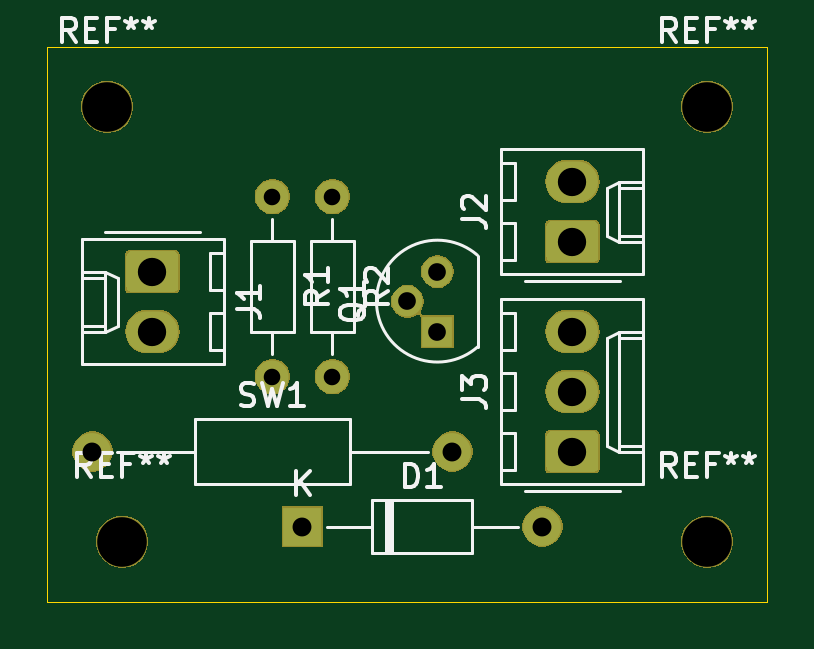
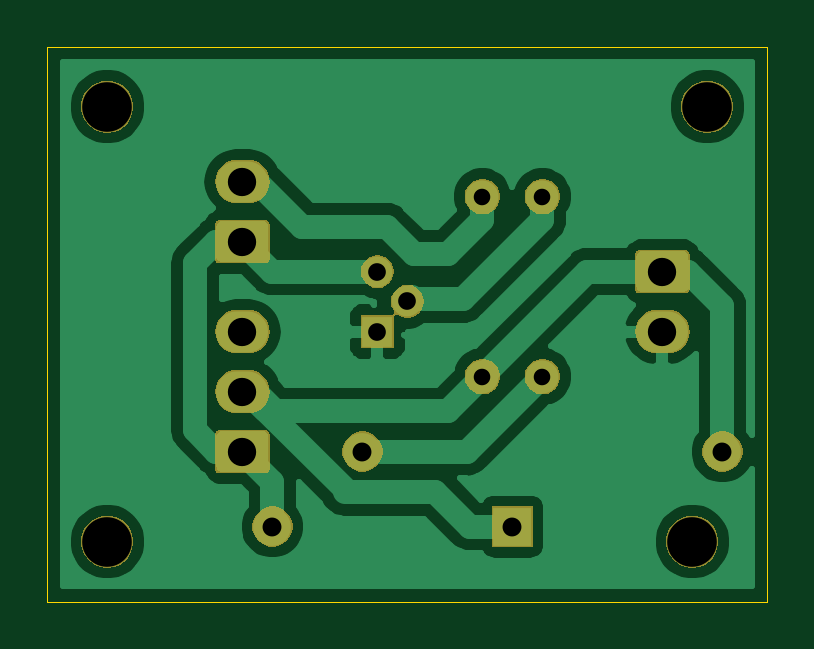
Circuit board: 11 layer files. Board 30.5 x 23.5 mm.
- bottom_copper: lighthouse-B_Cu.gbr (34530 bytes)
- bottom_mask: lighthouse-B_Mask.gbr (19397 bytes)
- paste: lighthouse-B_Paste.gbr (522 bytes)
- bottom_silk: lighthouse-B_SilkS.gbr (523 bytes)
- outline: lighthouse-Edge_Cuts.gbr (645 bytes)
- top_copper: lighthouse-F_Cu.gbr (6188 bytes)
- top_mask: lighthouse-F_Mask.gbr (19397 bytes)
- paste: lighthouse-F_Paste.gbr (522 bytes)
- top_silk: lighthouse-F_SilkS.gbr (12593 bytes)
- drill: lighthouse-NPTH.drl (357 bytes)
- drill: lighthouse-PTH.drl (587 bytes)

=== bottom_copper: lighthouse-B_Cu.gbr (34530 bytes, source omitted) ===
=== bottom_mask: lighthouse-B_Mask.gbr (19397 bytes, source omitted) ===
=== paste: lighthouse-B_Paste.gbr ===
G04 #@! TF.GenerationSoftware,KiCad,Pcbnew,5.1.5+dfsg1-2build2*
G04 #@! TF.CreationDate,2020-11-02T22:05:37+01:00*
G04 #@! TF.ProjectId,lighthouse,6c696768-7468-46f7-9573-652e6b696361,rev?*
G04 #@! TF.SameCoordinates,PX31a8670PY2c35238*
G04 #@! TF.FileFunction,Paste,Bot*
G04 #@! TF.FilePolarity,Positive*
%FSLAX46Y46*%
G04 Gerber Fmt 4.6, Leading zero omitted, Abs format (unit mm)*
G04 Created by KiCad (PCBNEW 5.1.5+dfsg1-2build2) date 2020-11-02 22:05:37*
%MOMM*%
%LPD*%
G04 APERTURE LIST*
G04 APERTURE END LIST*
M02*

=== bottom_silk: lighthouse-B_SilkS.gbr ===
G04 #@! TF.GenerationSoftware,KiCad,Pcbnew,5.1.5+dfsg1-2build2*
G04 #@! TF.CreationDate,2020-11-02T22:05:37+01:00*
G04 #@! TF.ProjectId,lighthouse,6c696768-7468-46f7-9573-652e6b696361,rev?*
G04 #@! TF.SameCoordinates,PX31a8670PY2c35238*
G04 #@! TF.FileFunction,Legend,Bot*
G04 #@! TF.FilePolarity,Positive*
%FSLAX46Y46*%
G04 Gerber Fmt 4.6, Leading zero omitted, Abs format (unit mm)*
G04 Created by KiCad (PCBNEW 5.1.5+dfsg1-2build2) date 2020-11-02 22:05:37*
%MOMM*%
%LPD*%
G04 APERTURE LIST*
G04 APERTURE END LIST*
M02*

=== outline: lighthouse-Edge_Cuts.gbr ===
G04 #@! TF.GenerationSoftware,KiCad,Pcbnew,5.1.5+dfsg1-2build2*
G04 #@! TF.CreationDate,2020-11-02T22:05:37+01:00*
G04 #@! TF.ProjectId,lighthouse,6c696768-7468-46f7-9573-652e6b696361,rev?*
G04 #@! TF.SameCoordinates,PX31a8670PY2c35238*
G04 #@! TF.FileFunction,Profile,NP*
%FSLAX46Y46*%
G04 Gerber Fmt 4.6, Leading zero omitted, Abs format (unit mm)*
G04 Created by KiCad (PCBNEW 5.1.5+dfsg1-2build2) date 2020-11-02 22:05:37*
%MOMM*%
%LPD*%
G04 APERTURE LIST*
%ADD10C,0.050000*%
G04 APERTURE END LIST*
D10*
X0Y-23495000D02*
X30480000Y-23495000D01*
X0Y0D02*
X0Y-23495000D01*
X30480000Y0D02*
X0Y0D01*
X30480000Y-23495000D02*
X30480000Y0D01*
M02*

=== top_copper: lighthouse-F_Cu.gbr ===
G04 #@! TF.GenerationSoftware,KiCad,Pcbnew,5.1.5+dfsg1-2build2*
G04 #@! TF.CreationDate,2020-11-02T22:05:37+01:00*
G04 #@! TF.ProjectId,lighthouse,6c696768-7468-46f7-9573-652e6b696361,rev?*
G04 #@! TF.SameCoordinates,PX31a8670PY2c35238*
G04 #@! TF.FileFunction,Copper,L1,Top*
G04 #@! TF.FilePolarity,Positive*
%FSLAX46Y46*%
G04 Gerber Fmt 4.6, Leading zero omitted, Abs format (unit mm)*
G04 Created by KiCad (PCBNEW 5.1.5+dfsg1-2build2) date 2020-11-02 22:05:37*
%MOMM*%
%LPD*%
G04 APERTURE LIST*
%ADD10R,1.600000X1.600000*%
%ADD11O,1.600000X1.600000*%
%ADD12C,0.100000*%
%ADD13O,2.200000X1.740000*%
%ADD14O,1.400000X1.400000*%
%ADD15C,1.400000*%
%ADD16C,1.300000*%
%ADD17R,1.300000X1.300000*%
%ADD18C,1.600000*%
G04 APERTURE END LIST*
D10*
X10795000Y-20320000D03*
D11*
X20955000Y-20320000D03*
G04 #@! TA.AperFunction,ComponentPad*
D12*
G36*
X5319505Y-8656204D02*
G01*
X5343773Y-8659804D01*
X5367572Y-8665765D01*
X5390671Y-8674030D01*
X5412850Y-8684520D01*
X5433893Y-8697132D01*
X5453599Y-8711747D01*
X5471777Y-8728223D01*
X5488253Y-8746401D01*
X5502868Y-8766107D01*
X5515480Y-8787150D01*
X5525970Y-8809329D01*
X5534235Y-8832428D01*
X5540196Y-8856227D01*
X5543796Y-8880495D01*
X5545000Y-8904999D01*
X5545000Y-10145001D01*
X5543796Y-10169505D01*
X5540196Y-10193773D01*
X5534235Y-10217572D01*
X5525970Y-10240671D01*
X5515480Y-10262850D01*
X5502868Y-10283893D01*
X5488253Y-10303599D01*
X5471777Y-10321777D01*
X5453599Y-10338253D01*
X5433893Y-10352868D01*
X5412850Y-10365480D01*
X5390671Y-10375970D01*
X5367572Y-10384235D01*
X5343773Y-10390196D01*
X5319505Y-10393796D01*
X5295001Y-10395000D01*
X3594999Y-10395000D01*
X3570495Y-10393796D01*
X3546227Y-10390196D01*
X3522428Y-10384235D01*
X3499329Y-10375970D01*
X3477150Y-10365480D01*
X3456107Y-10352868D01*
X3436401Y-10338253D01*
X3418223Y-10321777D01*
X3401747Y-10303599D01*
X3387132Y-10283893D01*
X3374520Y-10262850D01*
X3364030Y-10240671D01*
X3355765Y-10217572D01*
X3349804Y-10193773D01*
X3346204Y-10169505D01*
X3345000Y-10145001D01*
X3345000Y-8904999D01*
X3346204Y-8880495D01*
X3349804Y-8856227D01*
X3355765Y-8832428D01*
X3364030Y-8809329D01*
X3374520Y-8787150D01*
X3387132Y-8766107D01*
X3401747Y-8746401D01*
X3418223Y-8728223D01*
X3436401Y-8711747D01*
X3456107Y-8697132D01*
X3477150Y-8684520D01*
X3499329Y-8674030D01*
X3522428Y-8665765D01*
X3546227Y-8659804D01*
X3570495Y-8656204D01*
X3594999Y-8655000D01*
X5295001Y-8655000D01*
X5319505Y-8656204D01*
G37*
G04 #@! TD.AperFunction*
D13*
X4445000Y-12065000D03*
X22225000Y-5715000D03*
G04 #@! TA.AperFunction,ComponentPad*
D12*
G36*
X23099505Y-7386204D02*
G01*
X23123773Y-7389804D01*
X23147572Y-7395765D01*
X23170671Y-7404030D01*
X23192850Y-7414520D01*
X23213893Y-7427132D01*
X23233599Y-7441747D01*
X23251777Y-7458223D01*
X23268253Y-7476401D01*
X23282868Y-7496107D01*
X23295480Y-7517150D01*
X23305970Y-7539329D01*
X23314235Y-7562428D01*
X23320196Y-7586227D01*
X23323796Y-7610495D01*
X23325000Y-7634999D01*
X23325000Y-8875001D01*
X23323796Y-8899505D01*
X23320196Y-8923773D01*
X23314235Y-8947572D01*
X23305970Y-8970671D01*
X23295480Y-8992850D01*
X23282868Y-9013893D01*
X23268253Y-9033599D01*
X23251777Y-9051777D01*
X23233599Y-9068253D01*
X23213893Y-9082868D01*
X23192850Y-9095480D01*
X23170671Y-9105970D01*
X23147572Y-9114235D01*
X23123773Y-9120196D01*
X23099505Y-9123796D01*
X23075001Y-9125000D01*
X21374999Y-9125000D01*
X21350495Y-9123796D01*
X21326227Y-9120196D01*
X21302428Y-9114235D01*
X21279329Y-9105970D01*
X21257150Y-9095480D01*
X21236107Y-9082868D01*
X21216401Y-9068253D01*
X21198223Y-9051777D01*
X21181747Y-9033599D01*
X21167132Y-9013893D01*
X21154520Y-8992850D01*
X21144030Y-8970671D01*
X21135765Y-8947572D01*
X21129804Y-8923773D01*
X21126204Y-8899505D01*
X21125000Y-8875001D01*
X21125000Y-7634999D01*
X21126204Y-7610495D01*
X21129804Y-7586227D01*
X21135765Y-7562428D01*
X21144030Y-7539329D01*
X21154520Y-7517150D01*
X21167132Y-7496107D01*
X21181747Y-7476401D01*
X21198223Y-7458223D01*
X21216401Y-7441747D01*
X21236107Y-7427132D01*
X21257150Y-7414520D01*
X21279329Y-7404030D01*
X21302428Y-7395765D01*
X21326227Y-7389804D01*
X21350495Y-7386204D01*
X21374999Y-7385000D01*
X23075001Y-7385000D01*
X23099505Y-7386204D01*
G37*
G04 #@! TD.AperFunction*
G04 #@! TA.AperFunction,ComponentPad*
G36*
X23099505Y-16276204D02*
G01*
X23123773Y-16279804D01*
X23147572Y-16285765D01*
X23170671Y-16294030D01*
X23192850Y-16304520D01*
X23213893Y-16317132D01*
X23233599Y-16331747D01*
X23251777Y-16348223D01*
X23268253Y-16366401D01*
X23282868Y-16386107D01*
X23295480Y-16407150D01*
X23305970Y-16429329D01*
X23314235Y-16452428D01*
X23320196Y-16476227D01*
X23323796Y-16500495D01*
X23325000Y-16524999D01*
X23325000Y-17765001D01*
X23323796Y-17789505D01*
X23320196Y-17813773D01*
X23314235Y-17837572D01*
X23305970Y-17860671D01*
X23295480Y-17882850D01*
X23282868Y-17903893D01*
X23268253Y-17923599D01*
X23251777Y-17941777D01*
X23233599Y-17958253D01*
X23213893Y-17972868D01*
X23192850Y-17985480D01*
X23170671Y-17995970D01*
X23147572Y-18004235D01*
X23123773Y-18010196D01*
X23099505Y-18013796D01*
X23075001Y-18015000D01*
X21374999Y-18015000D01*
X21350495Y-18013796D01*
X21326227Y-18010196D01*
X21302428Y-18004235D01*
X21279329Y-17995970D01*
X21257150Y-17985480D01*
X21236107Y-17972868D01*
X21216401Y-17958253D01*
X21198223Y-17941777D01*
X21181747Y-17923599D01*
X21167132Y-17903893D01*
X21154520Y-17882850D01*
X21144030Y-17860671D01*
X21135765Y-17837572D01*
X21129804Y-17813773D01*
X21126204Y-17789505D01*
X21125000Y-17765001D01*
X21125000Y-16524999D01*
X21126204Y-16500495D01*
X21129804Y-16476227D01*
X21135765Y-16452428D01*
X21144030Y-16429329D01*
X21154520Y-16407150D01*
X21167132Y-16386107D01*
X21181747Y-16366401D01*
X21198223Y-16348223D01*
X21216401Y-16331747D01*
X21236107Y-16317132D01*
X21257150Y-16304520D01*
X21279329Y-16294030D01*
X21302428Y-16285765D01*
X21326227Y-16279804D01*
X21350495Y-16276204D01*
X21374999Y-16275000D01*
X23075001Y-16275000D01*
X23099505Y-16276204D01*
G37*
G04 #@! TD.AperFunction*
D13*
X22225000Y-14605000D03*
X22225000Y-12065000D03*
D14*
X9525000Y-13970000D03*
D15*
X9525000Y-6350000D03*
X12065000Y-6350000D03*
D14*
X12065000Y-13970000D03*
D16*
X15240000Y-10785000D03*
X16510000Y-9525000D03*
D17*
X16510000Y-12065000D03*
D18*
X1905000Y-17145000D03*
D11*
X17145000Y-17145000D03*
M02*

=== top_mask: lighthouse-F_Mask.gbr (19397 bytes, source omitted) ===
=== paste: lighthouse-F_Paste.gbr ===
G04 #@! TF.GenerationSoftware,KiCad,Pcbnew,5.1.5+dfsg1-2build2*
G04 #@! TF.CreationDate,2020-11-02T22:05:37+01:00*
G04 #@! TF.ProjectId,lighthouse,6c696768-7468-46f7-9573-652e6b696361,rev?*
G04 #@! TF.SameCoordinates,PX31a8670PY2c35238*
G04 #@! TF.FileFunction,Paste,Top*
G04 #@! TF.FilePolarity,Positive*
%FSLAX46Y46*%
G04 Gerber Fmt 4.6, Leading zero omitted, Abs format (unit mm)*
G04 Created by KiCad (PCBNEW 5.1.5+dfsg1-2build2) date 2020-11-02 22:05:37*
%MOMM*%
%LPD*%
G04 APERTURE LIST*
G04 APERTURE END LIST*
M02*

=== top_silk: lighthouse-F_SilkS.gbr (12593 bytes, source omitted) ===
=== drill: lighthouse-NPTH.drl ===
M48
; DRILL file {KiCad 5.1.5+dfsg1-2build2} date lun. 02 nov. 2020 22:05:40
; FORMAT={-:-/ absolute / inch / decimal}
; #@! TF.CreationDate,2020-11-02T22:05:40+01:00
; #@! TF.GenerationSoftware,Kicad,Pcbnew,5.1.5+dfsg1-2build2
; #@! TF.FileFunction,NonPlated,1,2,NPTH
FMAT,2
INCH
T1C0.0827
%
G90
G05
T1
X1.1Y-0.1
X0.1Y-0.1
X1.1Y-0.825
X0.125Y-0.825
T0
M30

=== drill: lighthouse-PTH.drl ===
M48
; DRILL file {KiCad 5.1.5+dfsg1-2build2} date lun. 02 nov. 2020 22:05:40
; FORMAT={-:-/ absolute / inch / decimal}
; #@! TF.CreationDate,2020-11-02T22:05:40+01:00
; #@! TF.GenerationSoftware,Kicad,Pcbnew,5.1.5+dfsg1-2build2
; #@! TF.FileFunction,Plated,1,2,PTH
FMAT,2
INCH
T1C0.0276
T2C0.0295
T3C0.0315
T4C0.0472
%
G90
G05
T1
X0.475Y-0.25
X0.475Y-0.55
X0.375Y-0.25
X0.375Y-0.55
T2
X0.6Y-0.4246
X0.65Y-0.375
X0.65Y-0.475
T3
X0.425Y-0.8
X0.825Y-0.8
X0.075Y-0.675
X0.675Y-0.675
T4
X0.875Y-0.225
X0.875Y-0.325
X0.875Y-0.475
X0.875Y-0.575
X0.875Y-0.675
X0.175Y-0.375
X0.175Y-0.475
T0
M30

